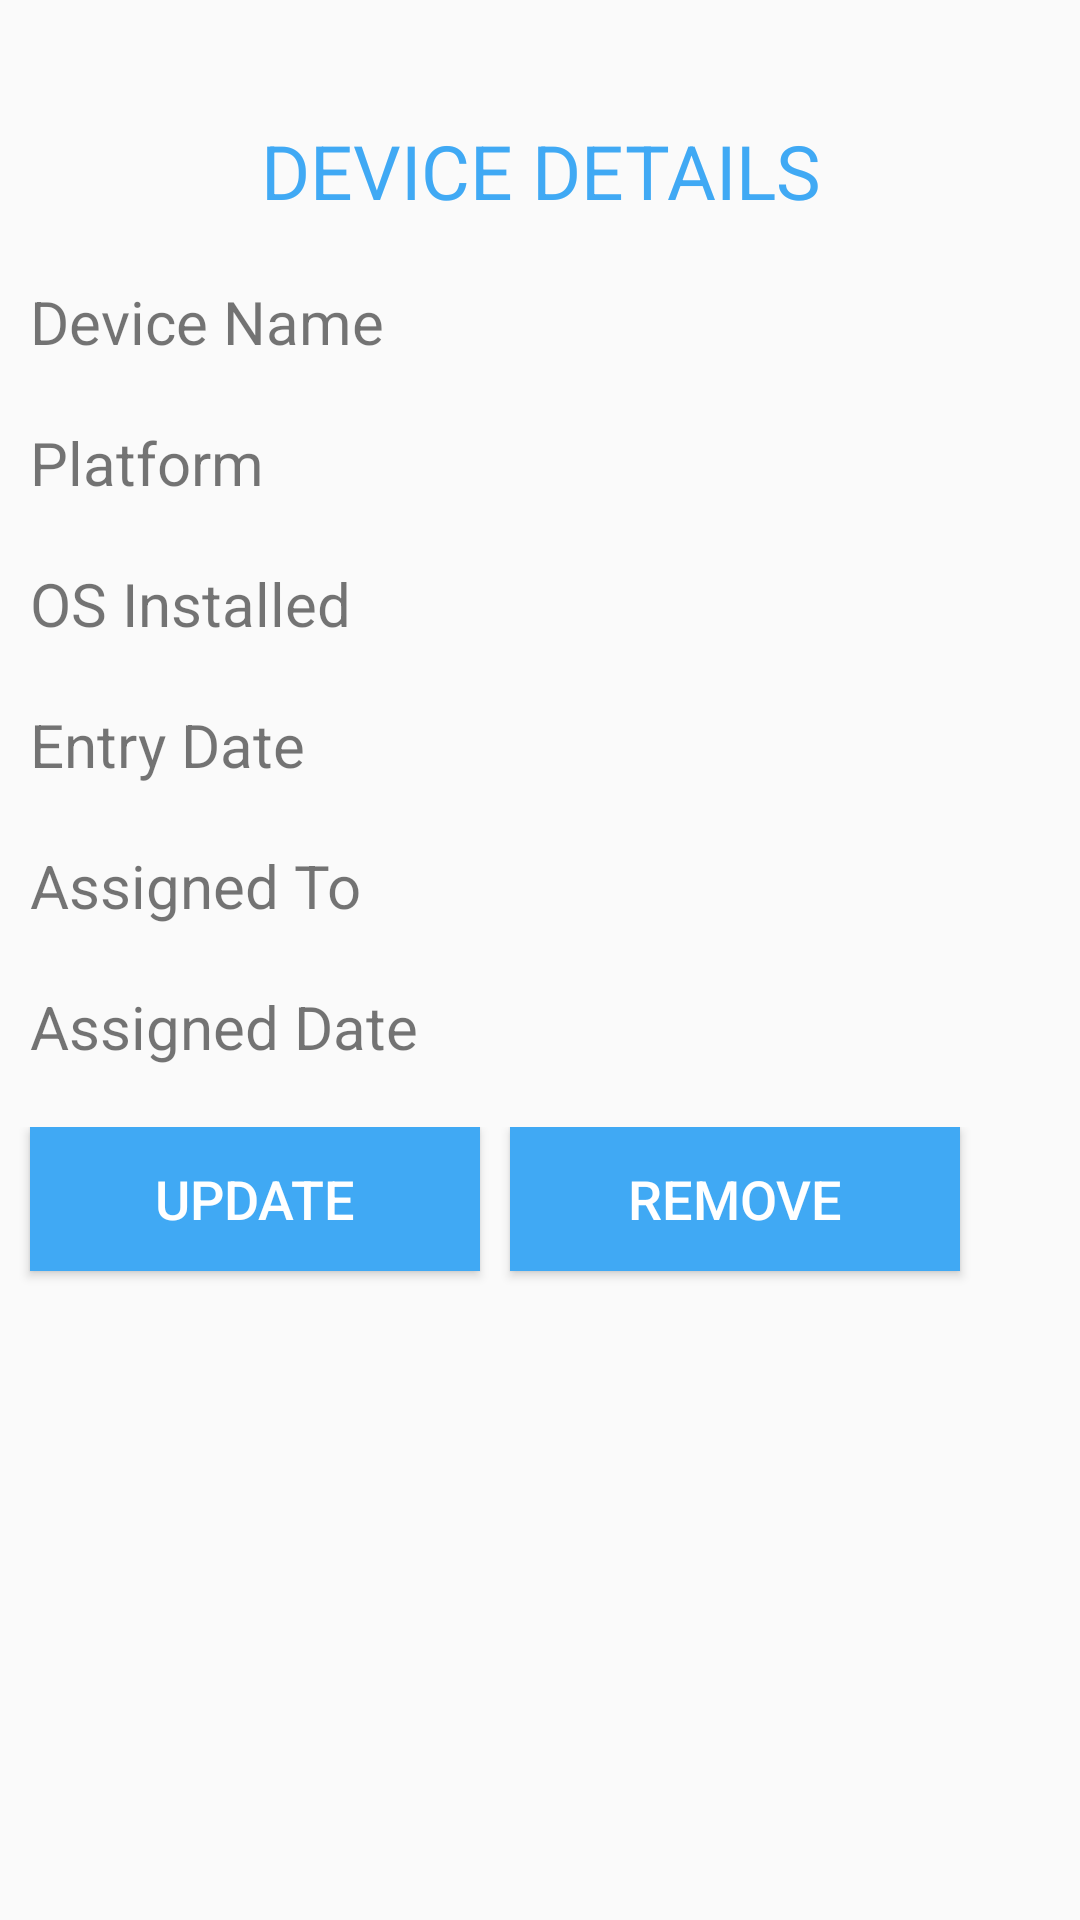

Android layout source for this screen:
<!-- AndroidManifest.xml: application theme AppTheme -->
<!-- res/layout/activity_device_details.xml -->
<?xml version="1.0" encoding="utf-8"?>
<LinearLayout
    xmlns:android="http://schemas.android.com/apk/res/android" android:layout_width="match_parent"
    android:layout_height="match_parent"
    android:orientation="vertical">

    <TextView
        android:id="@+id/titleDeviceDetails"
        android:layout_width="match_parent"
        android:layout_height="wrap_content"
        android:layout_gravity="center_horizontal"
        android:layout_marginTop="@dimen/margin_Top_Title"
        android:text="DEVICE DETAILS"
        android:textAlignment="center"
        android:textColor="@color/colorPrimary"
        android:textSize="@dimen/subtitle_textsize" />

    <TextView
        android:id="@+id/deviceName"
        android:layout_width="match_parent"
        android:layout_height="wrap_content"
        android:layout_marginTop="@dimen/margin_Top"
        android:paddingLeft="@dimen/padding_left"
        android:paddingRight="@dimen/padding_right"
        android:inputType="textPersonName"
        android:textSize="@dimen/Devic_Name_text"
        android:text="Device Name" />

    <TextView
        android:id="@+id/EditTextPlatform"
        android:layout_width="match_parent"
        android:layout_height="wrap_content"
        android:layout_marginTop="@dimen/margin_Top"
        android:paddingRight="@dimen/padding_right"
        android:paddingLeft="@dimen/padding_left"
        android:textSize="@dimen/Devic_Name_text"
        android:inputType="textPersonName"
        android:text="Platform" />

    <TextView
        android:id="@+id/OSInstalled"
        android:layout_width="match_parent"
        android:layout_height="wrap_content"
        android:layout_marginTop="@dimen/margin_Top"
        android:paddingLeft="@dimen/padding_left"
        android:paddingRight="@dimen/padding_right"
        android:inputType="textPersonName"
        android:textSize="@dimen/Devic_Name_text"
        android:text="OS Installed" />

    <TextView
        android:id="@+id/editTextDate"
        android:layout_width="match_parent"
        android:layout_height="wrap_content"
        android:layout_marginTop="@dimen/margin_Top"
        android:paddingEnd="@dimen/padding_right"
        android:paddingStart="@dimen/padding_left"
        android:textSize="@dimen/Devic_Name_text"
        android:text="Entry Date"/>

    <TextView
        android:id="@+id/TextViewAssignee"
        android:layout_width="match_parent"
        android:layout_height="wrap_content"
        android:layout_marginTop="@dimen/margin_Top"
        android:paddingEnd="@dimen/padding_right"
        android:paddingStart="@dimen/padding_left"
        android:textSize="@dimen/Devic_Name_text"
        android:text="Assigned To"/>

    <TextView
        android:id="@+id/TextViewAssignedDate"
        android:layout_width="match_parent"
        android:layout_height="wrap_content"
        android:layout_marginTop="@dimen/margin_Top"
        android:paddingEnd="@dimen/padding_right"
        android:paddingStart="@dimen/padding_left"
        android:textSize="@dimen/Devic_Name_text"
        android:text="Assigned Date" />

    <LinearLayout
        android:layout_width="match_parent"
        android:layout_height="wrap_content"
        android:layout_marginTop="@dimen/margin_Top">

        <Button
            android:id="@+id/buttonUpdate"
            android:layout_width="@dimen/buttonUpdate_remove"
            android:layout_height="wrap_content"
            android:layout_gravity="center_horizontal"
            android:layout_marginLeft="@dimen/padding_left"
            android:layout_marginTop="@dimen/margin_Top"
            android:background="@color/colorPrimary"
            android:text="Update"
            android:textColor="@color/textColorWhite"
            android:textSize="@dimen/button_title_textsize" />

        <Button
            android:id="@+id/buttonRemove"
            android:layout_width="@dimen/buttonUpdate_remove"
            android:layout_height="wrap_content"
            android:layout_gravity="center_horizontal"
            android:layout_marginLeft="@dimen/padding_left"
            android:layout_marginTop="@dimen/margin_Top"
            android:background="@color/colorPrimary"
            android:text="Remove"
            android:textColor="@color/textColorWhite"
            android:textSize="@dimen/button_title_textsize" />
    </LinearLayout>
</LinearLayout>
<!-- resources referenced by this layout -->
<resources>
  <color name="colorPrimary">#40a9f4</color>
  <color name="textColorWhite">#ffffff</color>
  <dimen name="Devic_Name_text">20sp</dimen>
  <dimen name="buttonUpdate_remove">150dp</dimen>
  <dimen name="button_title_textsize">18sp</dimen>
  <dimen name="margin_Top">20dp</dimen>
  <dimen name="margin_Top_Title">40dp</dimen>
  <dimen name="padding_left">10dp</dimen>
  <dimen name="padding_right">10dp</dimen>
  <dimen name="subtitle_textsize">25sp</dimen>
  <style name="AppTheme" parent="Theme.AppCompat.Light.DarkActionBar">
          
          <item name="colorPrimary">@color/colorPrimary</item>
          <item name="colorPrimaryDark">@color/colorPrimaryDark</item>
          <item name="colorAccent">@color/colorAccent</item>
      </style>
  <color name="colorPrimaryDark">#58c</color>
  <color name="colorAccent">#03DAC5</color>
</resources>
